Run: headless pygame with SDL's dummy video driver; simulated clock (each Clock.tick advances the game by its frame time, no real sleeping); random seed 0; keys injected as events and as key.get_pressed() state; no mouse input.
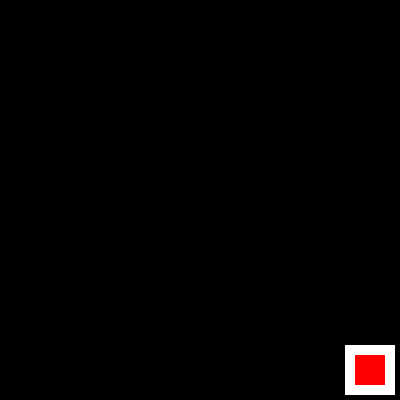
Frame 1 of 4 · flips 1–60 · no input
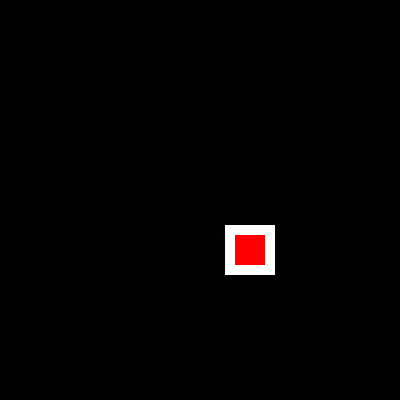
Frame 2 of 4 · flips 61–180 · tapped SPACE, RETURN · held RIGHT (→), D
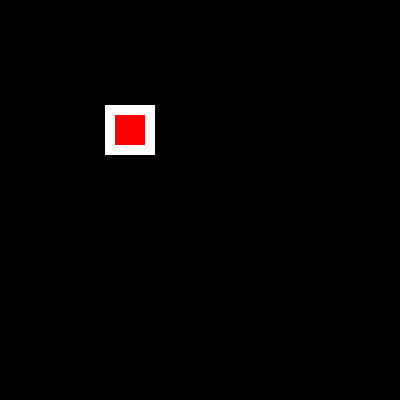
Frame 3 of 4 · flips 181–300 · held DOWN (↓), S
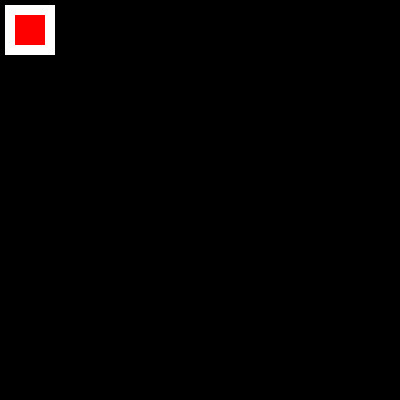
Frame 4 of 4 · flips 301–420 · held LEFT (←), A, UP (↑), W

The pygame program that drew these frames:

# Import a library of functions called 'pygame'
import pygame
import random

# Initialize the game engine
pygame.init()

BLACK = [0, 0, 0]
WHITE = [255, 255, 255]
RED = [255, 0, 0]

# Set the height and width of the screen
SIZE = [400, 400]

screen = pygame.display.set_mode(SIZE)
pygame.display.set_caption("Kimpoava suorakulmio")

# Aloituspiste
rect_x = 50
rect_y = 50

# Neliön suunta ja nopeus
rect_change_x = 5
rect_change_y = 5

clock = pygame.time.Clock()
# -------- ohjelman pääsilmukka ---
# Loop until the user clicks the close button.
done = False
while done == False:
    for event in pygame.event.get():  # Käyttäjä teki jotain
        if event.type == pygame.QUIT:  # Jos klikattiin sulje
            done = True  # 'booleanlippu', jolla poistutaan silmukasta

    # Asetetaan tausta mustaksi
    screen.fill(BLACK)

    # Piirretään neliö
    pygame.draw.rect(screen, WHITE, [rect_x, rect_y, 50, 50])
    # Piirretään punainen neliö valkoisen sisään
    pygame.draw.rect(screen, WHITE, [rect_x, rect_y, 50, 50])
    pygame.draw.rect(screen, RED, [rect_x + 10, rect_y + 10, 30, 30])

    # Liikutetaan neliötä aloituspisteestä
    rect_x += rect_change_x
    rect_y += rect_change_y
    # Objekti kimpoaa tarvittaessa
    if rect_y > 350 or rect_y < 0:
        rect_change_y = rect_change_y * -1
    if rect_x > 350 or rect_x < 0:
        rect_change_x = rect_change_x * -1
    # Go ahead and update the screen with what we've drawn.
    pygame.display.flip()
    clock.tick(20)

# Be IDLE friendly. If you forget this line, the program will 'hang'
# on exit.
pygame.quit()
